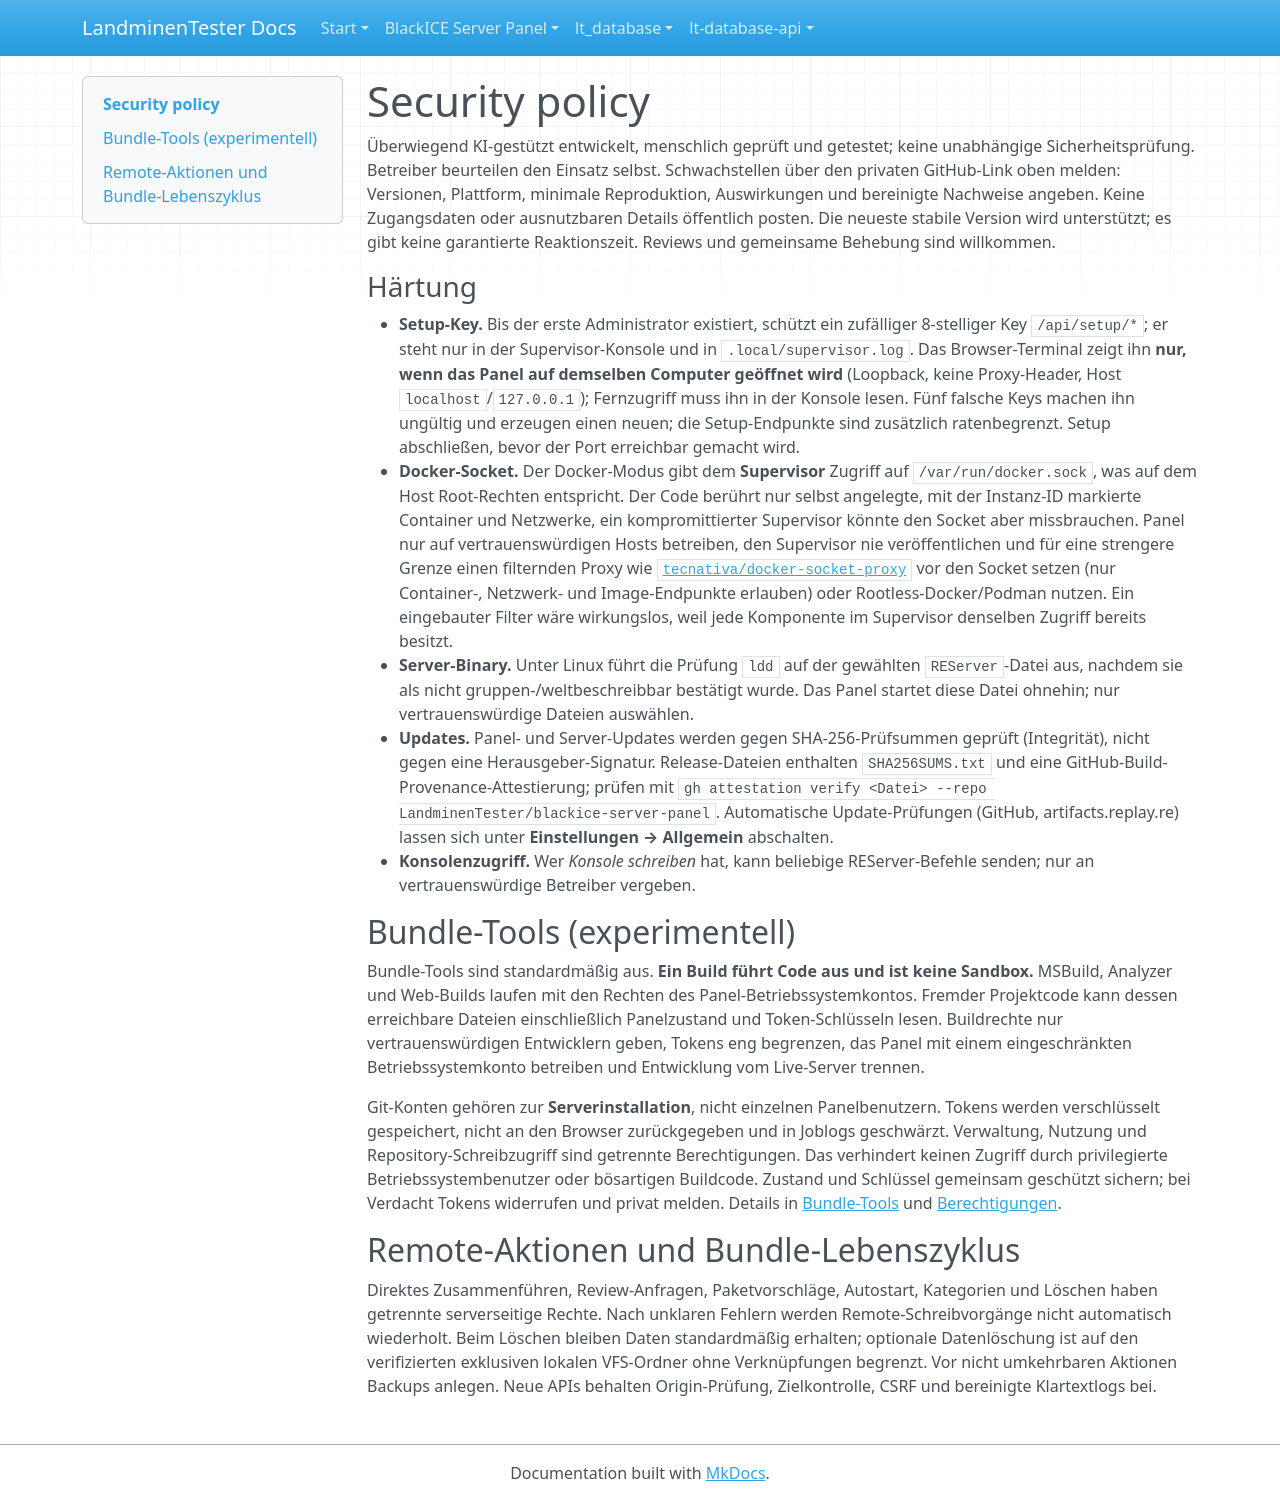

repository: LandminenTester/blackice-docs · page: webpanel/SECURITY.de/index.html · generator: mkdocs

# Security policy

Überwiegend KI-gestützt entwickelt, menschlich geprüft und getestet; keine unabhängige Sicherheitsprüfung. Betreiber beurteilen den Einsatz selbst. Schwachstellen über den privaten GitHub-Link oben melden: Versionen, Plattform, minimale Reproduktion, Auswirkungen und bereinigte Nachweise angeben. Keine Zugangsdaten oder ausnutzbaren Details öffentlich posten. Die neueste stabile Version wird unterstützt; es gibt keine garantierte Reaktionszeit. Reviews und gemeinsame Behebung sind willkommen.

### Härtung

- **Setup-Key.** Bis der erste Administrator existiert, schützt ein zufälliger 8-stelliger Key `/api/setup/*`; er steht nur in der Supervisor-Konsole und in `.local/supervisor.log`. Das Browser-Terminal zeigt ihn **nur, wenn das Panel auf demselben Computer geöffnet wird** (Loopback, keine Proxy-Header, Host `localhost`/`127.0.0.1`); Fernzugriff muss ihn in der Konsole lesen. Fünf falsche Keys machen ihn ungültig und erzeugen einen neuen; die Setup-Endpunkte sind zusätzlich ratenbegrenzt. Setup abschließen, bevor der Port erreichbar gemacht wird.
- **Docker-Socket.** Der Docker-Modus gibt dem **Supervisor** Zugriff auf `/var/run/docker.sock`, was auf dem Host Root-Rechten entspricht. Der Code berührt nur selbst angelegte, mit der Instanz-ID markierte Container und Netzwerke, ein kompromittierter Supervisor könnte den Socket aber missbrauchen. Panel nur auf vertrauenswürdigen Hosts betreiben, den Supervisor nie veröffentlichen und für eine strengere Grenze einen filternden Proxy wie [`tecnativa/docker-socket-proxy`](https://github.com/Tecnativa/docker-socket-proxy) vor den Socket setzen (nur Container-, Netzwerk- und Image-Endpunkte erlauben) oder Rootless-Docker/Podman nutzen. Ein eingebauter Filter wäre wirkungslos, weil jede Komponente im Supervisor denselben Zugriff bereits besitzt.
- **Server-Binary.** Unter Linux führt die Prüfung `ldd` auf der gewählten `REServer`-Datei aus, nachdem sie als nicht gruppen-/weltbeschreibbar bestätigt wurde. Das Panel startet diese Datei ohnehin; nur vertrauenswürdige Dateien auswählen.
- **Updates.** Panel- und Server-Updates werden gegen SHA-256-Prüfsummen geprüft (Integrität), nicht gegen eine Herausgeber-Signatur. Release-Dateien enthalten `SHA256SUMS.txt` und eine GitHub-Build-Provenance-Attestierung; prüfen mit `gh attestation verify <Datei> --repo LandminenTester/blackice-server-panel`. Automatische Update-Prüfungen (GitHub, artifacts.replay.re) lassen sich unter **Einstellungen → Allgemein** abschalten.
- **Konsolenzugriff.** Wer *Konsole schreiben* hat, kann beliebige REServer-Befehle senden; nur an vertrauenswürdige Betreiber vergeben.

## Bundle-Tools (experimentell) {#bundle-tools-experimental}

Bundle-Tools sind standardmäßig aus. **Ein Build führt Code aus und ist keine Sandbox.** MSBuild, Analyzer und Web-Builds laufen mit den Rechten des Panel-Betriebssystemkontos. Fremder Projektcode kann dessen erreichbare Dateien einschließlich Panelzustand und Token-Schlüsseln lesen. Buildrechte nur vertrauenswürdigen Entwicklern geben, Tokens eng begrenzen, das Panel mit einem eingeschränkten Betriebssystemkonto betreiben und Entwicklung vom Live-Server trennen.

Git-Konten gehören zur **Serverinstallation**, nicht einzelnen Panelbenutzern. Tokens werden verschlüsselt gespeichert, nicht an den Browser zurückgegeben und in Joblogs geschwärzt. Verwaltung, Nutzung und Repository-Schreibzugriff sind getrennte Berechtigungen. Das verhindert keinen Zugriff durch privilegierte Betriebssystembenutzer oder bösartigen Buildcode. Zustand und Schlüssel gemeinsam geschützt sichern; bei Verdacht Tokens widerrufen und privat melden. Details in [Bundle-Tools](docs/bundle-tools.md) und [Berechtigungen](docs/users.md).


## Remote-Aktionen und Bundle-Lebenszyklus

Direktes Zusammenführen, Review-Anfragen, Paketvorschläge, Autostart, Kategorien und Löschen haben getrennte serverseitige Rechte. Nach unklaren Fehlern werden Remote-Schreibvorgänge nicht automatisch wiederholt. Beim Löschen bleiben Daten standardmäßig erhalten; optionale Datenlöschung ist auf den verifizierten exklusiven lokalen VFS-Ordner ohne Verknüpfungen begrenzt. Vor nicht umkehrbaren Aktionen Backups anlegen. Neue APIs behalten Origin-Prüfung, Zielkontrolle, CSRF und bereinigte Klartextlogs bei.
